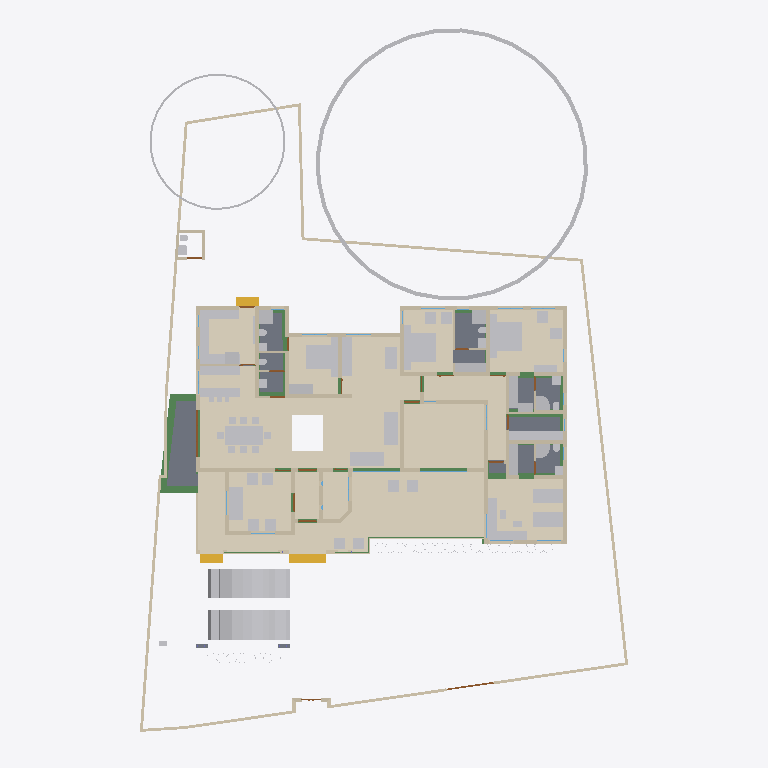
Plan cut of the same IFC building model at storey 'GF' (level 0.45 m, cut at 1.85 m), seen from above with north up, elements coloured by IFC class: 82 other elements (light grey), 61 walls (beige), 23 beams (green), 12 coverings (cream), 12 doors (brown), 8 slabs (grey), 3 stair flights (yellow), 2 windows (light blue). Cut surfaces are drawn darker.
Extent 30.9 m × 45.0 m × 17.1 m (x, y, z). Storeys (7): Footing at -0.87 m; 00 at 0.00 m; GF at 0.45 m; GF Lintel at 2.55 m; FF at 3.45 m; GF-E at 3.45 m; FFtop at 5.70 m. Elements (802): 267 IfcWall, 192 IfcBeam, 69 IfcFurniture, 45 IfcColumn, 31 IfcWindow, 29 IfcGeographicElement, 27 IfcDoor, 23 IfcSlab, 18 IfcSanitaryTerminal, 14 IfcCovering, 14 IfcElectricAppliance, 12 IfcEarthworksFill.

HEADER;
FILE_DESCRIPTION(('ViewDefinition[DesignTransferView]'),'2;1');
FILE_NAME('Sreekesh.ifc','2025-06-16T13:40:43+05:30',(),(),'IfcOpenShell 0.8.3-alpha250612','Bonsai 0.8.3-alpha250612-94452b4','Nobody');
FILE_SCHEMA(('IFC4X3'));
ENDSEC;
DATA;
#1=IFCPROJECT('0aPvmvJuf5owphcfiKWAsN',$,'My Project',$,$,$,$,(#14,#26),#9);
#30=IFCSITE('3jTVXq97zE2OZTfzZH9iYT',$,'My Site',$,$,#53,$,$,$,$,$,$,$,$);
#211744=IFCSITE('2pH2ecD1v9bgK8psTEcl$_',$,'Site',$,$,#211760,#211754,$,$,$,$,$,$,$);
#36=IFCBUILDING('3Bt1MypEf4fuqFfshm9kTs',$,'My Building',$,$,#59,$,$,$,$,$,$);
#333137=IFCBUILDING('2u05Cn$TD6OPdaLJzvNsxO',$,'GFWall',$,$,#333157,$,$,$,$,$,$);
#339211=IFCBUILDING('002Xt49mzDahM74jmffgUi',$,'GF-P',$,$,#339231,$,$,$,$,$,$);
#42=IFCBUILDINGSTOREY('3Yt8GBe1vE1Byt_$JKaQnQ',$,'GF',$,$,#7313,$,$,$,$);
#8023=IFCBUILDINGSTOREY('3LNq90aff4Xhn4xfthWyFx',$,'00',$,$,#8039,$,$,$,$);
#71986=IFCBUILDINGSTOREY('1ZF$IMkzjA5efl8XVVA8ry',$,'FFtop',$,$,#72046,$,$,$,$);
#72129=IFCBUILDINGSTOREY('1Nt2vvvNTB5u0X$NIke4ti',$,'GF Lintel',$,$,#280967,$,$,$,$);
#83382=IFCBUILDINGSTOREY('2do7yjy$r1eOSN7_GxsK9f',$,'FF',$,$,#83409,$,$,$,$);
#301077=IFCBUILDINGSTOREY('1n3LFyF6X708Cvo1r86gbR',$,'Footing',$,$,#301097,$,$,$,$);
#340744=IFCBUILDINGSTOREY('0$aAKYJlj1sB8ELKRxTL7n',$,'GF-E',$,$,#340770,$,$,$,$);
#330851=IFCCOVERING('3kms8ObvT2A83v6EkiQCtZ',$,'Covering',$,$,#332110,#330862,$,$);
#345031=IFCCOVERING('3RPlCoLTXEkg2LQ5VmhLHT',$,'Covering',$,$,#345237,#345042,$,$);
#339298=IFCCOVERING('0RcNbxwC1BPO6vPsSe5hv0',$,'Covering',$,$,#339326,#339309,$,$);
#158109=IFCGEOGRAPHICELEMENT('1ICn9VC11DLu$jSeyjW6na',$,'GeographicElement',$,$,#159277,#158141,$,$);
#344009=IFCCOVERING('2wUE701ff3ZBcv_UhuFthK',$,'Covering',$,$,#344035,#344020,$,$);
#339327=IFCCOVERING('2gdKm_COPCGQt2$pqnEIyy',$,'Covering',$,$,#339363,#339338,$,$);
#344036=IFCCOVERING('0d2zgKDdP8dwFGBu$GD38F',$,'Covering',$,$,#344995,#344047,$,$);
#343848=IFCCOVERING('0UuWKOFoDDYvmplRYi7h7d',$,'Covering',$,$,#343876,#343859,$,$);
#146729=IFCVEHICLE('0zRPRsukT96P6cuFPGiKs1',$,'Vehicle',$,$,#189086,#146742,$,$);
#70155=IFCVEHICLE('3fs_92XJnE9xh12t4cEAUA',$,'Vehicle',$,$,#189081,#70187,$,$);
#330794=IFCSLAB('2m4RWmARb8ng3Ygm017ww6',$,'Slab',$,$,#332135,#330805,$,$);
#330825=IFCCOVERING('3nRllzUpD64eh_0QS$S781',$,'Covering',$,$,#330833,#330840,$,$);
#343982=IFCCOVERING('3pEdpTjbjFLQ$oJNw_068r',$,'Covering',$,$,#344008,#343993,$,$);
#343931=IFCCOVERING('0kYX189Jf7CBGn9ceIdHnd',$,'Covering',$,$,#343981,#343942,$,$);
#330623=IFCSLAB('2hl_cfSjf0sAYKs4IehkNU',$,'Slab',$,$,#330653,#330634,$,$);
#330566=IFCSLAB('1KV5e4N_LAjfJ$UL2nwl3p',$,'Slab',$,$,#332115,#330577,$,$);
#66022=IFCWALL('2FUeR5sFb9uwjJGdeVWABU',$,'Wall',$,$,#212658,#66028,$,$);
#343904=IFCCOVERING('2DZod39rv4RxPbk5$8U$JL',$,'Covering',$,$,#344990,#343915,$,$);
#343877=IFCCOVERING('3Wi1uDf0TEzBEG7DUo_LFE',$,'Covering',$,$,#343903,#343888,$,$);
#330504=IFCSLAB('03xIm3ukzAoQYSdD2H4JTp',$,'Slab',$,$,#330534,#330515,$,$);
#35081=IFCFURNITURE('24hcVyXrH4tf35GE4proyw',$,'Furniture',$,$,#233100,#35113,$,$);
#40270=IFCFURNITURE('1aP3zeWsL0ZQXEuRipuWXs',$,'Furniture',$,$,#233105,#40283,$,$);
#330654=IFCSLAB('0zeqns1fb6GQhZZBUNJUl9',$,'Slab',$,$,#332120,#330665,$,$);
#90359=IFCWALL('3p_Mlr$7n7WPwtZxEevqS4',$,'Wall',$,$,#333323,#90370,$,$);
#158156=IFCGEOGRAPHICELEMENT('2JlHSkVhjCZPlJyc1W8A6K',$,'GeographicElement',$,$,#159282,#158188,$,$);
#76812=IFCFURNITURE('0TjK6ZDxX03eSWHk61hTjB',$,'Furniture',$,$,#298617,#87231,$,$);
#65997=IFCWALL('1DC2$ngnnDR8Q9h6mAR0js',$,'Wall',$,$,#345521,#66003,$,$);
#330680=IFCSLAB('2fqwCXX4D8Vwt6ELtzQYwL',$,'Slab',$,$,#332125,#330691,$,$);
#285749=IFCWALL('23M4dZECv7RPP4RWKkyrhY',$,'Wall.082',$,$,#286025,#285760,$,$);
#222195=IFCWALL('2ixJvC9dH599amejUM2w6G',$,'Wall',$,$,#293165,#222215,$,$);
#338796=IFCFURNITURE('36fJsTb99Eyh2vWH1pKTwS',$,'Furniture',$,$,#339150,#338805,$,$);
#3067=IFCWALL('3GZ$skLXf6OgGR8mfLciD_',$,'Wall',$,$,#333298,#3073,$,$);
#332270=IFCBEAM('2xaS$r06b4vf3tMS9n7DUs',$,'Beam',$,$,#332397,#332289,$,$);
#3520=IFCWALL('1kfIyPN_b4JPSDED46DDvv',$,'Wall',$,$,#333253,#3526,$,$);
#209390=IFCFURNITURE('1qta$LkA5AceF3Xp8O0QAN',$,'Furniture',$,$,#209427,#209402,$,$);
#33203=IFCFURNITURE('17qZxJfnjAUwxgeyWuttn3',$,'Furniture',$,$,#120496,#33235,$,$);
#33248=IFCFURNITURE('2bin7WsULDjPeLfYKRFVAv',$,'Furniture',$,$,#120501,#33261,$,$);
#119695=IFCFURNITURE('0QVhsRe3v2xh1mazg7g3pY',$,'Furniture',$,$,#123249,#119726,$,$);
#40437=IFCFURNITURE('0T3ErBLYfCbANjLJsek21j',$,'Furniture.012',$,$,#205987,#40450,$,$);
#40382=IFCFURNITURE('3pKgwG2ITCbQ1PcX8XbhFK',$,'Furniture',$,$,#205977,#40414,$,$);
#322593=IFCBEAM('0JThVjgLz2c8tnzX3fx6cE',$,'Beam',$,$,#323689,#322604,$,$);
#2872=IFCWALL('0VICnwrYLCM9IhHcjSiD9g',$,'Wall',$,$,#333268,#2879,$,$);
#18348=IFCWALL('1c7n2BYDr8yh53xvaRXxqS',$,'Wall',$,$,#333238,#18359,$,$);
#114033=IFCFURNISHINGELEMENT('3Wz92t1tb8CAYEiXUnbJ22',$,'FurnishingElement',$,$,#298612,#114046,$);
#226167=IFCWALL('1JVywoPUH41xuuLQv_Mf23',$,'Wall.082',$,$,#226244,#226178,$,$);
#345472=IFCWALL('0yhntx_XHBtOwqFxJIUy0e',$,'Wall.082',$,$,#345566,#345483,$,$);
#109389=IFCFURNISHINGELEMENT('2eQ9uL$OD2E9oWgv9ZYd3O',$,'FurnishingElement',$,$,#109815,#109402,$);
#2959=IFCWALL('3OEI3BHmD4XPtrMwXvI884',$,'Wall',$,$,#333218,#2970,$,$);
#41614=IFCSTAIRFLIGHT('3mjK21MVj5Wxp88atmNL9l',$,'StairFlight',$,$,#143920,#41646,$,2,1,0.150000005960464,0.25,.STRAIGHT.);
#65947=IFCWALL('08s$eE7qfC1vtHJbeTdsNK',$,'Wall',$,$,#211965,#65953,$,$);
#4009=IFCWALL('2lHSG51rHEfeNsY_Rnf304',$,'Wall',$,$,#333173,#4020,$,$);
#223735=IFCFURNITURE('0gFu3CQZ50bfj8QO0AdVKh',$,'Furniture',$,$,#223772,#223746,$,$);
#223662=IFCFURNITURE('3VZhsHNyL03RrVL9$oGCt$',$,'Furniture',$,$,#223698,#223673,$,$);
#109363=IFCFURNISHINGELEMENT('0bAUBsPx10d8Mx73bRwCRJ',$,'FurnishingElement',$,$,#109388,#109376,$);
#110356=IFCWALL('3Jc2L501zCIf2lBfrewdbK',$,'Wall',$,$,#292962,#110367,$,$);
#65878=IFCWALL('1RxXXtAKb3$uqm3spal5Ab',$,'Wall.049',$,$,#212025,#65884,$,$);
#18042=IFCWALL('3bhXUDB39FaPZW_NASdZlT',$,'Wall',$,$,#333503,#18053,$,$);
#73976=IFCFURNITURE('0_rDbuDo58VxsMmqMXWGXl',$,'Furniture',$,$,#74076,#73989,$,$);
#51281=IFCFURNITURE('055N_$xmX9ZQbc0CYFtvE3',$,'Furniture',$,$,#205982,#73671,$,$);
#51371=IFCFURNITURE('0yYwZAg3jFQvkxBxQ0MGp1',$,'Furniture',$,$,#74041,#73713,$,$);
#18016=IFCWALL('2qNYwIywzDnw0eOADeB3_0',$,'Wall',$,$,#333363,#18027,$,$);
#18672=IFCWALL('0s5YaOi8jF58ocUKtzFB68',$,'Wall',$,$,#333183,#18683,$,$);
#18525=IFCWALL('2nl9frQ2v9fwHEG6jroVG1',$,'Wall',$,$,#333413,#18536,$,$);
#3151=IFCWALL('2frHB1bR9FtP23RXamn7Ko',$,'Wall',$,$,#333488,#3162,$,$);
#18392=IFCWALL('2Hkjxieqv1Fue5ySQ6NeWL',$,'Wall',$,$,#333293,#18403,$,$);
#18588=IFCWALL('0dH3P3qYrCC8jvNsEw9m9T',$,'Wall',$,$,#333478,#18599,$,$);
#18646=IFCWALL('20GHUXbGDFDBHE5XphavUy',$,'Wall',$,$,#333423,#18657,$,$);
#18194=IFCWALL('1AbV9w0nLBfPekv$ii5eki',$,'Wall',$,$,#333348,#18205,$,$);
#327920=IFCBEAM('1u9voof95Cp8BkjJqPE6_U',$,'Beam',$,$,#332415,#327939,$,$);
#4130=IFCWALL('1AvIXg7ED1P9NhJbZDV_E1',$,'Wall',$,$,#333378,#4141,$,$);
#78352=IFCFURNITURE('3keQdM9i5FJ9JBwmsM_Qg3',$,'Furniture',$,$,#80030,#286314,$,$);
#222581=IFCFURNITURE('0DRk2GTVzEdepQGn1Cc580',$,'Furniture',$,$,#222617,#222592,$,$);
#221936=IFCFURNITURE('1SfLKwq5v3xOXfb9fyzIuY',$,'Furniture',$,$,#221949,#221935,$,$);
#322340=IFCBEAM('3$k90v2JXBwOG_BKNDj5UO',$,'Beam',$,$,#324461,#322351,$,$);
#222011=IFCFURNITURE('0NqQx8IRvFaBAI6L7wRYaK',$,'Furniture',$,$,#222021,#222010,$,$);
#321351=IFCBEAM('1002koZ$TEXecTxtQvSjVq',$,'Beam',$,$,#321418,#321362,$,$);
#285691=IFCWALL('3FXX66X1H7gQUhINB1ZqHj',$,'Wall.082',$,$,#285831,#285702,$,$);
#4072=IFCWALL('0Y3rN168r7Jxb0OqetfU7X',$,'Wall',$,$,#333448,#4083,$,$);
#205023=IFCWALL('2UCXlaZiz9gRZ4iLCU3mzL',$,'Wall',$,$,#333473,#205034,$,$);
#321451=IFCBEAM('3708yRWgLANO$UXD9FgLFU',$,'Beam',$,$,#321653,#321462,$,$);
#41688=IFCSTAIRFLIGHT('0VcD2gJAfBIuw$lMxDzKKO',$,'StairFlight',$,$,#283276,#118718,$,2,1,0.150000005960464,0.25,.STRAIGHT.);
#79990=IFCSTAIRFLIGHT('1DnY2XVefC_QhnIFzju6yh',$,'StairFlight',$,$,#80105,#148959,$,$,$,$,$,$);
#50229=IFCSANITARYTERMINAL('1fOwUzmtv9afxOsUQO0pB7',$,'SanitaryTerminal',$,$,#51448,#50242,$,$);
#52186=IFCSANITARYTERMINAL('31xwdd6k9ESw7YnQ1LspId',$,'SanitaryTerminal',$,$,#52351,#52199,$,$);
#322219=IFCBEAM('0SNQ61idv8nAn9s$w1aH4x',$,'Beam',$,$,#322295,#322230,$,$);
#16913=IFCWALL('3FSYpd1tn9SgCqZ8sPMfkT',$,'Wall',$,$,#333223,#16924,$,$);
#106041=IFCSANITARYTERMINAL('3sA1eoE299ufpxJw1HaYmz',$,'SanitaryTerminal',$,$,#106132,#109542,$,$);
#51057=IFCSANITARYTERMINAL('1TZeRF9t54uwS6h95ZvvLS',$,'SanitaryTerminal',$,$,#206007,#109527,$,$);
#4193=IFCWALL('1S26G2gIX1gA7ikyBlvCVo',$,'Wall',$,$,#333513,#4204,$,$);
#24001=IFCWALL('3hphgpD2b28xqT53FPskSj',$,'Wall',$,$,#333408,#24012,$,$);
#108552=IFCELECTRICAPPLIANCE('2MsiRa6yz7avswEDtIbGhH',$,'ElectricAppliance',$,$,#222159,#108584,$,$);
#18431=IFCWALL('0_Fa$t1jbFZejYJKQtXQPU',$,'Wall',$,$,#334104,#18442,$,$);
#23938=IFCWALL('0ZZEq2syzEPfO9qD2AQWDv',$,'Wall',$,$,#333523,#23949,$,$);
#80282=IFCFURNITURE('3InpbPAMj2MBzrSOMYlvHV',$,'Furniture',$,$,#80408,#286215,$,$);
#327954=IFCBEAM('0sP03oSW15$QcfoTPLiBso',$,'Beam',$,$,#332626,#327973,$,$);
#4400=IFCWALL('2EfOldwLX0nA3x6s$146tT',$,'Wall',$,$,#333193,#4411,$,$);
#23640=IFCWALL('0_SaQ7wpHF8PQbZNvLqwvm',$,'Wall',$,$,#342961,#23651,$,$);
#120632=IFCWALL('2Lqjpf9Aj0Vh1iBvOWYUCR',$,'Wall',$,$,#333458,#120643,$,$);
#73868=IFCFURNITURE('0sWiAZchD9CQr_lkdFZUTW',$,'Furniture',$,$,#352188,#352126,$,$);
#119648=IFCFURNITURE('1JYWbcuBf30ORcWZXivos0',$,'Furniture',$,$,#147479,#147144,$,$);
#34185=IFCFURNITURE('2BE9a6LpL91PCj4_J$x9Rr',$,'Furniture',$,$,#147540,#147166,$,$);
#35844=IFCFURNITURE('18HlnwBc9DnAvKFnG7c4d9',$,'Furniture',$,$,#147555,#147232,$,$);
#35870=IFCFURNITURE('0zixzxSUv7NBPjkhBn6BwL',$,'Furniture',$,$,#147560,#147254,$,$);
#35896=IFCFURNITURE('076SYXiXP7jhnOyre$gCoP',$,'Furniture',$,$,#147565,#147276,$,$);
#119601=IFCFURNITURE('3zxgQVx3X9e9K7Uitk4v3$',$,'Furniture',$,$,#147570,#147298,$,$);
#147480=IFCFURNITURE('00YQdIzvr0bv6uDTc6vlmO',$,'Furniture',$,$,#147585,#147493,$,$);
#119627=IFCFURNITURE('0dDpUaa6nCsfvkcRPls5fd',$,'Furniture',$,$,#147575,#147320,$,$);
#222753=IFCFURNITURE('3mJ1p$bc56UALxWDJNN0rm',$,'Furniture',$,$,#223616,#222766,$,$);
#222781=IFCFURNITURE('0v7OEyCvr39hZF6L_IZlKk',$,'Furniture',$,$,#223621,#222794,$,$);
#233068=IFCFURNITURE('2s9hVLrcDA5wvNZJTkkoKg',$,'Furniture',$,$,#233130,#233081,$,$);
#233035=IFCFURNITURE('2H$5BrOv18cvst8X4y554L',$,'Furniture',$,$,#233067,#233048,$,$);
#109955=IFCWALL('0m53cJKujAOwiy8OxGf4Uf',$,'Wall',$,$,#212433,#109966,$,$);
#34206=IFCFURNITURE('0Tjm9jror8bPxG689sHAj8',$,'Furniture',$,$,#147545,#147188,$,$);
#34232=IFCFURNITURE('0VTCb1Evn558OH68N69Eaz',$,'Furniture',$,$,#147550,#147210,$,$);
#323821=IFCBEAM('1t67V$RoL7uxUKYWHLvP$f',$,'Beam',$,$,#324332,#323832,$,$);
#93900=IFCBEAM('0gdpNefCnB7wAvxTxiZvHd',$,'Beam',$,$,#285184,#93911,$,$);
#72992=IFCWALL('0nKeLZCI54WeIG0cLfl1fW',$,'Wall',$,$,#291617,#73003,$,$);
#23777=IFCWALL('1ASg6knUz7cALk6Wf7iLsx',$,'Wall',$,$,#333483,#23788,$,$);
#205235=IFCWALL('0j$uZz88bBJw4YgnSugDAy',$,'Wall',$,$,#342936,#205266,$,$);
#324042=IFCBEAM('3ga4rtxNr4kAohXQ6w7gaj',$,'Beam',$,$,#324091,#324053,$,$);
#4251=IFCWALL('0Bt3ZVIAf4Xxxu9dLd3uEo',$,'Wall',$,$,#333208,#4262,$,$);
#24504=IFCWALL('2_1GARUmnBv8h1fVKiMUG8',$,'Wall',$,$,#342956,#24515,$,$);
#323590=IFCBEAM('2KvW8IAv97GwnpIknpGcni',$,'Beam',$,$,#323799,#323601,$,$);
#26789=IFCDOOR('3HF$fS8tX7kw4y81dHWRkr',$,'Door',$,$,#340243,#26820,$,$,$,$,$,$);
#117772=IFCSANITARYTERMINAL('1rHEL7fvD0LBOSYwTPUW$U',$,'SanitaryTerminal',$,$,#212678,#117785,$,$);
#51397=IFCSANITARYTERMINAL('3twKXpJgX3DQcQMUJPSheZ',$,'SanitaryTerminal',$,$,#105095,#51410,$,$);
#116908=IFCWALL('1k3YgD4uj5vPZWbPgSVuxU',$,'Wall.049',$,$,#212306,#116919,$,$);
#323884=IFCBEAM('3lhJIqjUHFKPqemc2JHxqi',$,'Beam',$,$,#323933,#323895,$,$);
#51423=IFCSANITARYTERMINAL('18z7FcoXnDNBlGLHlFK4nn',$,'SanitaryTerminal',$,$,#52346,#51436,$,$);
#339232=IFCSANITARYTERMINAL('3sMlINjg19XfXurJ13QGTZ',$,'SanitaryTerminal',$,$,#339353,#339242,$,$);
#116735=IFCDOOR('1dZUIR_mr60wAZddeiCYTI',$,'Door',$,$,#281598,#116767,$,1.79999995231628,3.0,$,$,$);
#4589=IFCWALL('3bxDDefdT5ye1dowu7JjI8',$,'Wall',$,$,#342991,#4600,$,$);
#51158=IFCSANITARYTERMINAL('3QJcMKfmH65Aqe43mag0dZ',$,'SanitaryTerminal',$,$,#206002,#51190,$,$);
#52306=IFCSANITARYTERMINAL('2gt_GNNGfB4AgAa5J8C0HU',$,'SanitaryTerminal',$,$,#52361,#52319,$,$);
#117002=IFCWALL('2_YAAq8JL4QhCYm3Y6yZZ5',$,'Wall.049',$,$,#212688,#117013,$,$);
#117253=IFCWALL('2NQIKohcDAsQMbNSTdACJd',$,'Wall.049',$,$,#212331,#117264,$,$);
#222142=IFCELECTRICAPPLIANCE('2$2a6NCrr2zwuZTS_jAsZB',$,'ElectricAppliance',$,$,#222148,#222141,$,$);
#52207=IFCSANITARYTERMINAL('1n5C8zUKXDff8l5gxkv8r8',$,'SanitaryTerminal',$,$,#52356,#52220,$,$);
#110674=IFCWALL('1a_hfYQo5DRgtEum677ZGl',$,'Wall',$,$,#292365,#110685,$,$);
#86967=IFCFURNITURE('2XUZmvobvC1gsAzioRJWb7',$,'Furniture',$,$,#233110,#86999,$,$);
#87027=IFCFURNITURE('3Mt86jJJP8ieSvneq7zau6',$,'Furniture',$,$,#233115,#87040,$,$);
#87048=IFCFURNITURE('3SbcOvQD51GhDFdMrfJy7o',$,'Furniture',$,$,#233120,#87061,$,$);
#87095=IFCFURNITURE('2nTbUK8Q9CwehFexi7HpJk',$,'Furniture',$,$,#298622,#87108,$,$);
#87116=IFCFURNITURE('1K5CC3v$51_RkeRHCfWF1K',$,'Furniture',$,$,#298627,#87129,$,$);
#109315=IFCFURNITURE('1$CdBu1O56jv7FQgDd3iNe',$,'Furniture',$,$,#298252,#109347,$,$);
#96485=IFCBEAM('28BEpp1Uf12OsJWEpQ34DU',$,'Beam',$,$,#283251,#96496,$,$);
#223622=IFCFURNITURE('3Mj6kQPeL3benu$6YWXeSq',$,'Furniture',$,$,#223713,#223654,$,$);
#223714=IFCFURNITURE('39rQzUohb9SQ7Lp0WcnNlZ',$,'Furniture',$,$,#286931,#223727,$,$);
#23702=IFCWALL('3vhPPX9TvFw8zHVZM78jVj',$,'Wall',$,$,#342931,#23713,$,$);
#142855=IFCWALL('3He7Itb7P9dxU082DYUy3x',$,'Wall',$,$,#333438,#142866,$,$);
#22728=IFCWALL('0eBbQlH7v64usfOLZyJNbw',$,'Wall',$,$,#342941,#22739,$,$);
#72748=IFCWALL('1UbR72eUH7cw3XKVuvBX9f',$,'Wall',$,$,#282393,#72759,$,$);
#320745=IFCBEAM('3QKYyvE2D249bj17yoTvJ3',$,'Beam',$,$,#321028,#320756,$,$);
#51036=IFCSANITARYTERMINAL('1oYJZEuYn6UPxzZKY4nwwf',$,'SanitaryTerminal',$,$,#205997,#51049,$,$);
#52228=IFCSANITARYTERMINAL('1HsJyymzXExxrUKgJyfWOJ',$,'SanitaryTerminal',$,$,#52253,#52241,$,$);
#87074=IFCFURNITURE('30UJjqf1X57hbrPqq67ADj',$,'Furniture',$,$,#233125,#87087,$,$);
#338948=IFCFURNITURE('2hnzws6jb5xwYsCtEJs0lP',$,'Furniture',$,$,#339021,#338957,$,$);
#338970=IFCFURNITURE('08cD5aLWjBBPF8Sakx34i0',$,'Furniture',$,$,#338995,#338983,$,$);
#338996=IFCFURNITURE('2LD39KAtj2t82ykqoWE7O7',$,'Furniture',$,$,#339047,#339009,$,$);
#339048=IFCFURNITURE('1V48D9FGT8Xx1pSKlOl1cX',$,'Furniture',$,$,#339155,#339061,$,$);
#339022=IFCFURNITURE('1aC5$UEB9AcPnvMgV959KC',$,'Furniture',$,$,#339094,#339035,$,$);
#339069=IFCFURNITURE('13PVSWsbH3LuGaww9ixtWY',$,'Furniture',$,$,#339160,#339082,$,$);
#339095=IFCFURNITURE('1SPekBDGb9TA4zHgq_4Ldn',$,'Furniture',$,$,#339120,#339108,$,$);
#339260=IFCSANITARYTERMINAL('22ts_fh1nCU9faEipitUCJ',$,'SanitaryTerminal',$,$,#339358,#339273,$,$);
#339121=IFCFURNITURE('02ETGH2AbEGReJyELOLBO1',$,'Furniture',$,$,#339165,#339134,$,$);
#100138=IFCWINDOW('03pSbf9VzBmOfvyVNZLBl9',$,'Window',$,$,#120631,#100170,$,2.09999990463257,3.0,$,.TRIPLE_PANEL_VERTICAL.,$);
#100471=IFCWINDOW('3ly7uZN$bElgbY1ypIkt4k',$,'Window',$,$,#333468,#100484,$,2.09999990463257,3.0,$,.TRIPLE_PANEL_VERTICAL.,$);
#120002=IFCSANITARYTERMINAL('3dUWqEl719YfR1YH8rxBLs',$,'SanitaryTerminal',$,$,#120304,#120015,$,$);
#4282=IFCWALL('3LtaSWCE92ufRXUd3DO8_e',$,'Wall',$,$,#333358,#4293,$,$);
#117751=IFCSANITARYTERMINAL('0I1RpesKn5LAdjIspjhNBh',$,'SanitaryTerminal',$,$,#212673,#117764,$,$);
#110898=IFCWALL('1K4878DyjBfAhCF5jh34Xt',$,'Wall',$,$,#292388,#110909,$,$);
#116971=IFCWALL('08FBn4OWj7ogBqhIhITLuq',$,'Wall.049',$,$,#212683,#116982,$,$);
#283125=IFCWALL('1ThztmO4DFMRf43v$jklMQ',$,'Wall',$,$,#292675,#283136,$,$);
#50991=IFCSANITARYTERMINAL('0GB2bgiOH15uJz6S3YOFE7',$,'SanitaryTerminal',$,$,#74710,#51023,$,$);
#52254=IFCSANITARYTERMINAL('0CLxKRUfL0sefcecWCHHyo',$,'SanitaryTerminal',$,$,#52279,#52267,$,$);
#107115=IFCSLAB('2WfKfjDrX2bAvlVSkqt8hs',$,'Slab',$,$,#149390,#107130,$,$);
#107142=IFCSLAB('2X2MSE$PfAlPCABr99DsiG',$,'Slab',$,$,#149395,#107153,$,$);
#286754=IFCFURNITURE('0CTrKXjzT4nwS33fIVpOOp',$,'Furniture',$,$,#286909,#286765,$,$);
#322403=IFCBEAM('1mGLEgzETDLBQiYENDfLOi',$,'Beam',$,$,#322524,#322414,$,$);
#317909=IFCBEAM('2OYSp20lP96eIG25Jc2F89',$,'Beam',$,$,#318172,#317920,$,$);
#107859=IFCPUMP('1xebO22lrBbOBADEX1ov09',$,'Pump',$,$,#149420,#107891,$,$);
#282433=IFCWALL('1iQBdd0pj7x8XRK7H7syja',$,'Wall',$,$,#292868,#282444,$,$);
#323237=IFCBEAM('38xR2rR0f2chgxSO_jbiZy',$,'Beam',$,$,#326653,#323248,$,$);
#204966=IFCWALL('0KSnhwWa5EOP3oKtdx_S0h',$,'Wall',$,$,#342971,#204977,$,$);
#323406=IFCBEAM('0XzlAaFKP1Qfq62BuIXqcY',$,'Beam',$,$,#326607,#323417,$,$);
#317730=IFCBEAM('2mrV8yaEnDUe8ggogRJUJt',$,'Beam',$,$,#323710,#317737,$,$);
#9872=IFCDOOR('24C19FSTXCr9YVxTHShicU',$,'Door',$,$,#340278,#9904,$,2.09999990463257,1.20000004768372,$,.DOUBLE_DOOR_SINGLE_SWING.,$);
#17070=IFCDOOR('2w3WWGTtP00h8_PNlhTR$b',$,'Door',$,$,#340283,#17101,$,2.09999990463257,1.20000004768372,$,$,$);
#72383=IFCDOOR('2SskKnwRPAYvoRGF7Ah4dN',$,'Door',$,$,#340288,#72396,$,2.09999990463257,1.20000004768372,$,.DOUBLE_DOOR_SINGLE_SWING.,$);
#287910=IFCFURNITURE('2g_dqAOLb6BvsxijzvDGEO',$,'Furniture',$,$,#287979,#287921,$,$);
#322098=IFCBEAM('0k2ARBeCP5HwnZx7ghAKU2',$,'Beam',$,$,#322592,#322109,$,$);
#23875=IFCWALL('0DClOP6mT1CvFzGeMn9ZJc',$,'Wall',$,$,#342906,#23886,$,$);
#24729=IFCWALL('15QyFwFBn9rgpI0zLt9Ihd',$,'Wall.063',$,$,#342916,#24740,$,$);
#96267=IFCBEAM('0kFglTjiD1FOf15fVfBsO6',$,'Beam',$,$,#285161,#96278,$,$);
#323732=IFCBEAM('1OXx1Kj6f1$9xAzTICJ4rk',$,'Beam',$,$,#323820,#323743,$,$);
#76566=IFCWALL('3XvdzCOq1DRgoCqJHOiUDH',$,'Wall',$,$,#333398,#76577,$,$);
#23002=IFCDOOR('2WUee2KrLBSRGy82BK59hh',$,'Door',$,$,#342951,#23033,$,2.09999990463257,1.0,$,$,$);
#23089=IFCDOOR('3kbzhQ4q1EVA5qqhn9G23c',$,'Door',$,$,#342986,#23120,$,2.09999990463257,1.0,$,$,$);
#24391=IFCDOOR('3JlATuDjz6x9TtYDvi4nKM',$,'Door',$,$,#340333,#24422,$,2.09999990463257,1.0,$,$,$);
#63564=IFCDOOR('0WCxxXv4r4l8JCnKbYkfbh',$,'Door',$,$,#340263,#63577,$,2.09999990463257,1.0,$,$,$);
#117669=IFCDOOR('1Oy85YKxL61PqzyfMMUgcU',$,'Door',$,$,#212869,#117700,$,2.09999990463257,1.0,$,$,$);
ENDSEC;
